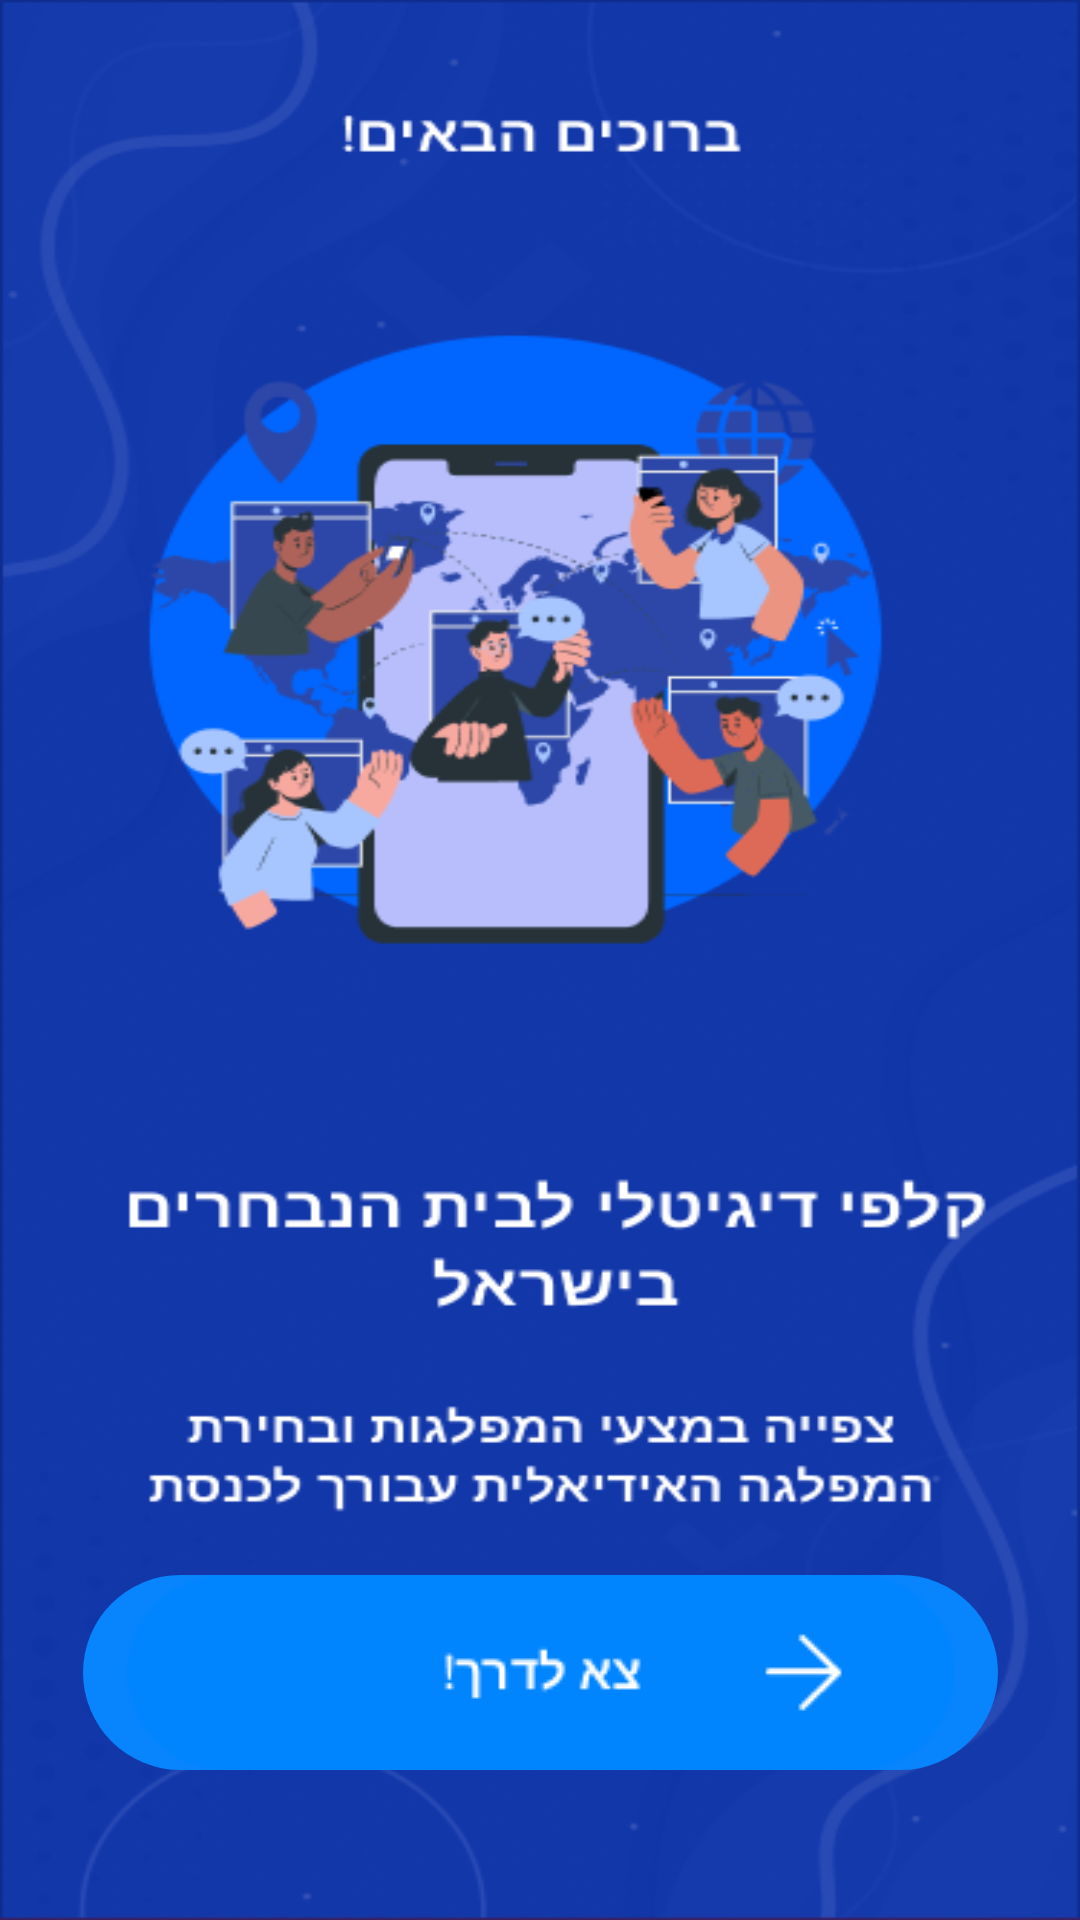

This screen was rendered from an Android layout file. Write that file and the resources it references.
<!-- AndroidManifest.xml: application theme Theme.FinalProject -->
<!-- res/layout/welcome_activity.xml -->
<?xml version="1.0" encoding="utf-8"?>
<androidx.constraintlayout.widget.ConstraintLayout
    xmlns:android="http://schemas.android.com/apk/res/android"
    xmlns:tools="http://schemas.android.com/tools"
    xmlns:app="http://schemas.android.com/apk/res-auto"
    android:layout_width="match_parent"
    android:layout_height="match_parent"
    android:background="@drawable/lets_go_screen"
    tools:ignore="MissingDefaultResource">

    <ImageButton
        android:id="@+id/lets_go_button"
        android:layout_width="305dp"
        android:layout_height="wrap_content"
        android:layout_marginBottom="50dp"

        android:background="@drawable/circle_button_background"
        android:src="@drawable/lets_go_button"
        app:layout_constraintBottom_toBottomOf="parent"
        app:layout_constraintStart_toStartOf="parent"
        app:layout_constraintEnd_toEndOf="parent"/>

</androidx.constraintlayout.widget.ConstraintLayout>
<!-- resources referenced by this layout -->
<resources>
  <!-- drawable circle_button_background (drawable) -->
  <shape xmlns:android="http://schemas.android.com/apk/res/android">
      <solid android:color="#0884fc" /> 
      <corners android:radius="100dp" /> 
  </shape>
  <!-- drawable lets_go_button: png bitmap (drawable, 2154 bytes) -->
  <!-- drawable lets_go_screen: png bitmap (drawable, 97646 bytes) -->
  <style name="Theme.FinalProject" parent="Theme.MaterialComponents.DayNight.NoActionBar">
          
          <item name="colorPrimary">@color/purple_500</item>
          <item name="colorPrimaryVariant">@color/purple_700</item>
          <item name="colorOnPrimary">@color/white</item>
          
          <item name="colorSecondary">@color/teal_200</item>
          <item name="colorSecondaryVariant">@color/teal_700</item>
          <item name="colorOnSecondary">@color/black</item>
          
          <item name="android:statusBarColor">?attr/colorPrimaryVariant</item>
          
      </style>
  <color name="purple_500">#FF6200EE</color>
  <color name="purple_700">#FF3700B3</color>
  <color name="white">#FFFFFFFF</color>
  <color name="teal_200">#FF03DAC5</color>
  <color name="teal_700">#FF018786</color>
  <color name="black">#FF000000</color>
</resources>
